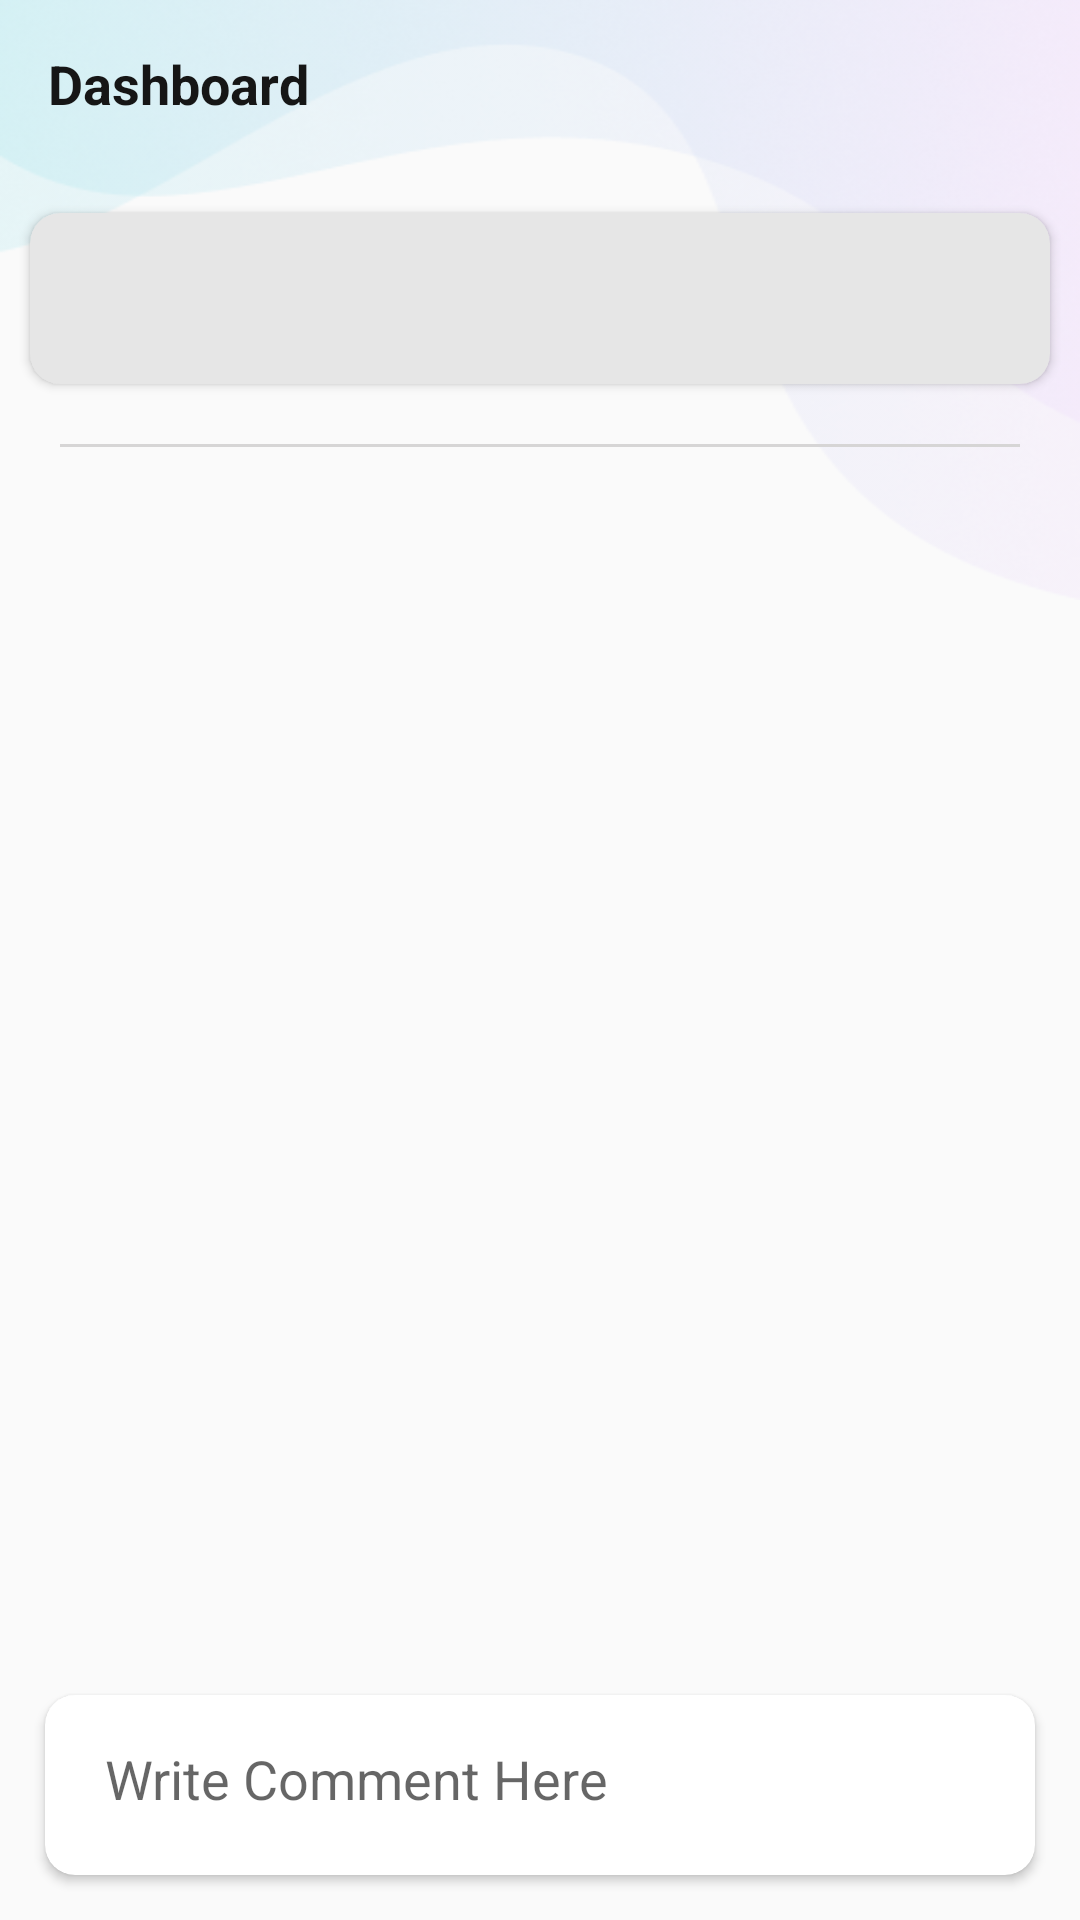

This screen was rendered from an Android layout file. Write that file and the resources it references.
<!-- AndroidManifest.xml: application theme CustomTheme -->
<!-- res/layout/activity_details.xml -->
<?xml version="1.0" encoding="utf-8"?>
<layout>

    <data>

        <variable
            name="post"
            type="com.lalremlian.dummyapplication.data.model.Post" />
    </data>

    <RelativeLayout xmlns:android="http://schemas.android.com/apk/res/android"
        xmlns:app="http://schemas.android.com/apk/res-auto"
        xmlns:tools="http://schemas.android.com/tools"
        android:layout_width="match_parent"
        android:layout_height="wrap_content"
        android:orientation="vertical"
        tools:context=".ui.activities.DetailsActivity">

        <ImageView
            android:layout_width="match_parent"
            android:layout_height="200dp"
            android:scaleType="fitXY"
            android:src="@drawable/bg" />

        <include
            android:id="@+id/toolbar"
            layout="@layout/custom_toolbar"
            android:layout_width="match_parent"
            android:layout_height="wrap_content" />

        <androidx.core.widget.NestedScrollView
            android:layout_width="match_parent"
            android:layout_height="match_parent"
            android:layout_above="@+id/linearLayoutBottom"
            android:layout_below="@+id/toolbar">

            <RelativeLayout
                android:layout_width="match_parent"
                android:layout_height="wrap_content">

                <androidx.cardview.widget.CardView
                    android:id="@+id/card"
                    android:layout_width="match_parent"
                    android:layout_height="wrap_content"
                    android:layout_marginLeft="10dp"
                    android:layout_marginTop="15dp"
                    android:layout_marginRight="10dp"
                    android:backgroundTint="#E6E6E6"
                    app:cardCornerRadius="10dp">

                    <TextView
                        android:id="@+id/details_tv"
                        android:layout_width="match_parent"
                        android:layout_height="wrap_content"
                        android:layout_margin="15dp"
                        android:fontFamily="sans-serif-condensed-medium"
                        android:text="@{post.body}"
                        android:textAlignment="center"
                        android:textSize="20sp" />
                </androidx.cardview.widget.CardView>

                <View
                    android:id="@+id/divider"
                    android:layout_width="match_parent"
                    android:layout_height="1dp"
                    android:layout_below="@+id/card"
                    android:layout_margin="20dp"
                    android:background="#D6D5D5" />

                <androidx.recyclerview.widget.RecyclerView
                    android:id="@+id/recyclerView"
                    android:layout_width="match_parent"
                    android:layout_height="wrap_content"
                    android:layout_below="@+id/divider" />
            </RelativeLayout>
        </androidx.core.widget.NestedScrollView>


        <LinearLayout
            android:id="@+id/linearLayoutBottom"
            android:layout_width="match_parent"
            android:layout_height="90dp"
            android:layout_alignParentBottom="true"
            android:layout_gravity="bottom">

            <androidx.cardview.widget.CardView
                android:layout_width="match_parent"
                android:layout_height="wrap_content"
                android:layout_margin="15dp"
                app:cardCornerRadius="10dp">

                <RelativeLayout
                    android:layout_width="match_parent"
                    android:layout_height="wrap_content">

                    <EditText
                        android:id="@+id/edtComment"
                        android:layout_width="match_parent"
                        android:layout_height="60dp"
                        android:background="@null"
                        android:hint="Write Comment Here"
                        android:imeOptions="actionDone"
                        android:padding="20dp" />

                    <ImageView
                        android:id="@+id/imgSend"
                        android:layout_width="40dp"
                        android:layout_height="40dp"
                        android:layout_alignParentRight="true"
                        android:layout_centerVertical="true"
                        android:paddingRight="5dp"
                        android:src="@drawable/ic_send" />

                </RelativeLayout>

            </androidx.cardview.widget.CardView>
        </LinearLayout>
    </RelativeLayout>
</layout>
<!-- res/layout/custom_toolbar.xml (included above) -->
<?xml version="1.0" encoding="utf-8"?>
<androidx.appcompat.widget.Toolbar xmlns:android="http://schemas.android.com/apk/res/android"
    xmlns:app="http://schemas.android.com/apk/res-auto"
    android:id="@+id/toolbar"
    android:layout_width="match_parent"
    android:layout_height="wrap_content"
    android:background="#00FFFFFF"
    android:fitsSystemWindows="true"
    android:minHeight="?attr/actionBarSize"
    android:orientation="horizontal"
    android:textAlignment="center"
    app:theme="@style/ThemeOverlay.AppCompat.Dark.ActionBar">

    <TextView
        android:id="@+id/txtToolbar"
        android:layout_width="match_parent"
        android:layout_height="wrap_content"
        android:layout_gravity="center"
        android:layout_weight="1"
        android:maxLines="1"
        android:text="Dashboard"
        android:textColor="#161616"
        android:textSize="18sp"
        android:textStyle="bold" />


</androidx.appcompat.widget.Toolbar>
<!-- resources referenced by this layout -->
<resources>
  <!-- drawable bg: png bitmap (drawable, 58563 bytes) -->
  <style name="CustomTheme" parent="Theme.AppCompat.Light.NoActionBar">
          <item name="android:windowDrawsSystemBarBackgrounds">true</item>
          <item name="android:windowTranslucentStatus">false</item>
          <item name="android:statusBarColor">#00000000</item>
      </style>
</resources>
